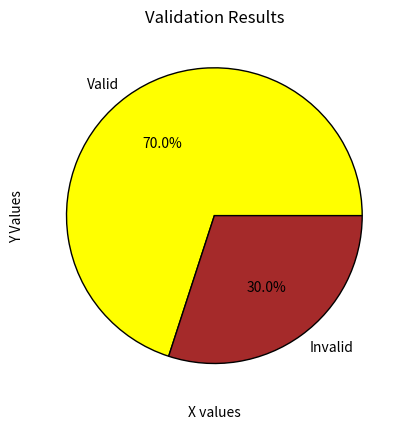
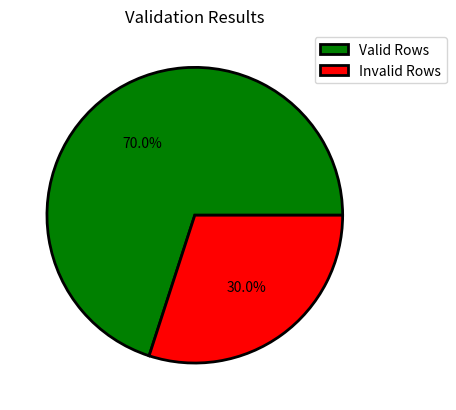

Here is the Python script that generated these plots, in order:
#importing package 
import matplotlib.pyplot as plt

x = [1, 2, 3, 4, 5]# X-axis values
y = [2, 4, 6, 8, 10]# Y-axis values
#adding labels
plt.plot(x, y,marker="o",color="blue",linestyle='--')# Create a line plot
plt.title("Simple Line Plot")

plt.xlabel("X values")
plt.ylabel("Y Values")
#plt.show()
#now adding labels and title

#now BAR CHART
#categories=["Valid Rows","Invalid Rows"]
#counts=[7,3]
#plt.bar(categories,counts,color=["green","red"])
#plt.title("Validation Results")
#plt.ylabel("Row Count")
#plt.show()

#PIE CHART
labels=["Valid","Invalid"]
sizes=[7,3]
colors=["yellow","brown"]
plt.pie(sizes,labels=labels,colors=colors,autopct='%1.1f%%',wedgeprops={"edgecolor":"black"})#wedge props means border
#the parameter autopct='%1.1f%%' controls how the percentage labels are displayed on each slice
# autopct=automatic percentage
# to print percentage value on each slice
# '%=placeholder for a value
# 1.1f means one digit before the decimal, ex=25.0% like that
# %%= prints a literal percentage sign  
plt.title("Validation Results")
plt.show()
'''
A pie chart with percentages (autopct)

Black outlines around each slice

A legend outside the chart so labels don't overlap'''
import matplotlib.pyplot as plt

# Data
sizes = [7, 3]
labels = ["Valid Rows", "Invalid Rows"]
colors = ["green", "red"]

# Pie chart with borders
plt.pie(
    sizes,
    labels=None,  # hide labels inside
    colors=colors,
    autopct='%1.1f%%',
    wedgeprops={"edgecolor": "black", "linewidth": 2}  # black borders
)

# Add legend outside
plt.legend(labels, loc="upper right", bbox_to_anchor=(1.2, 1))
plt.title("Validation Results")
plt.show()
